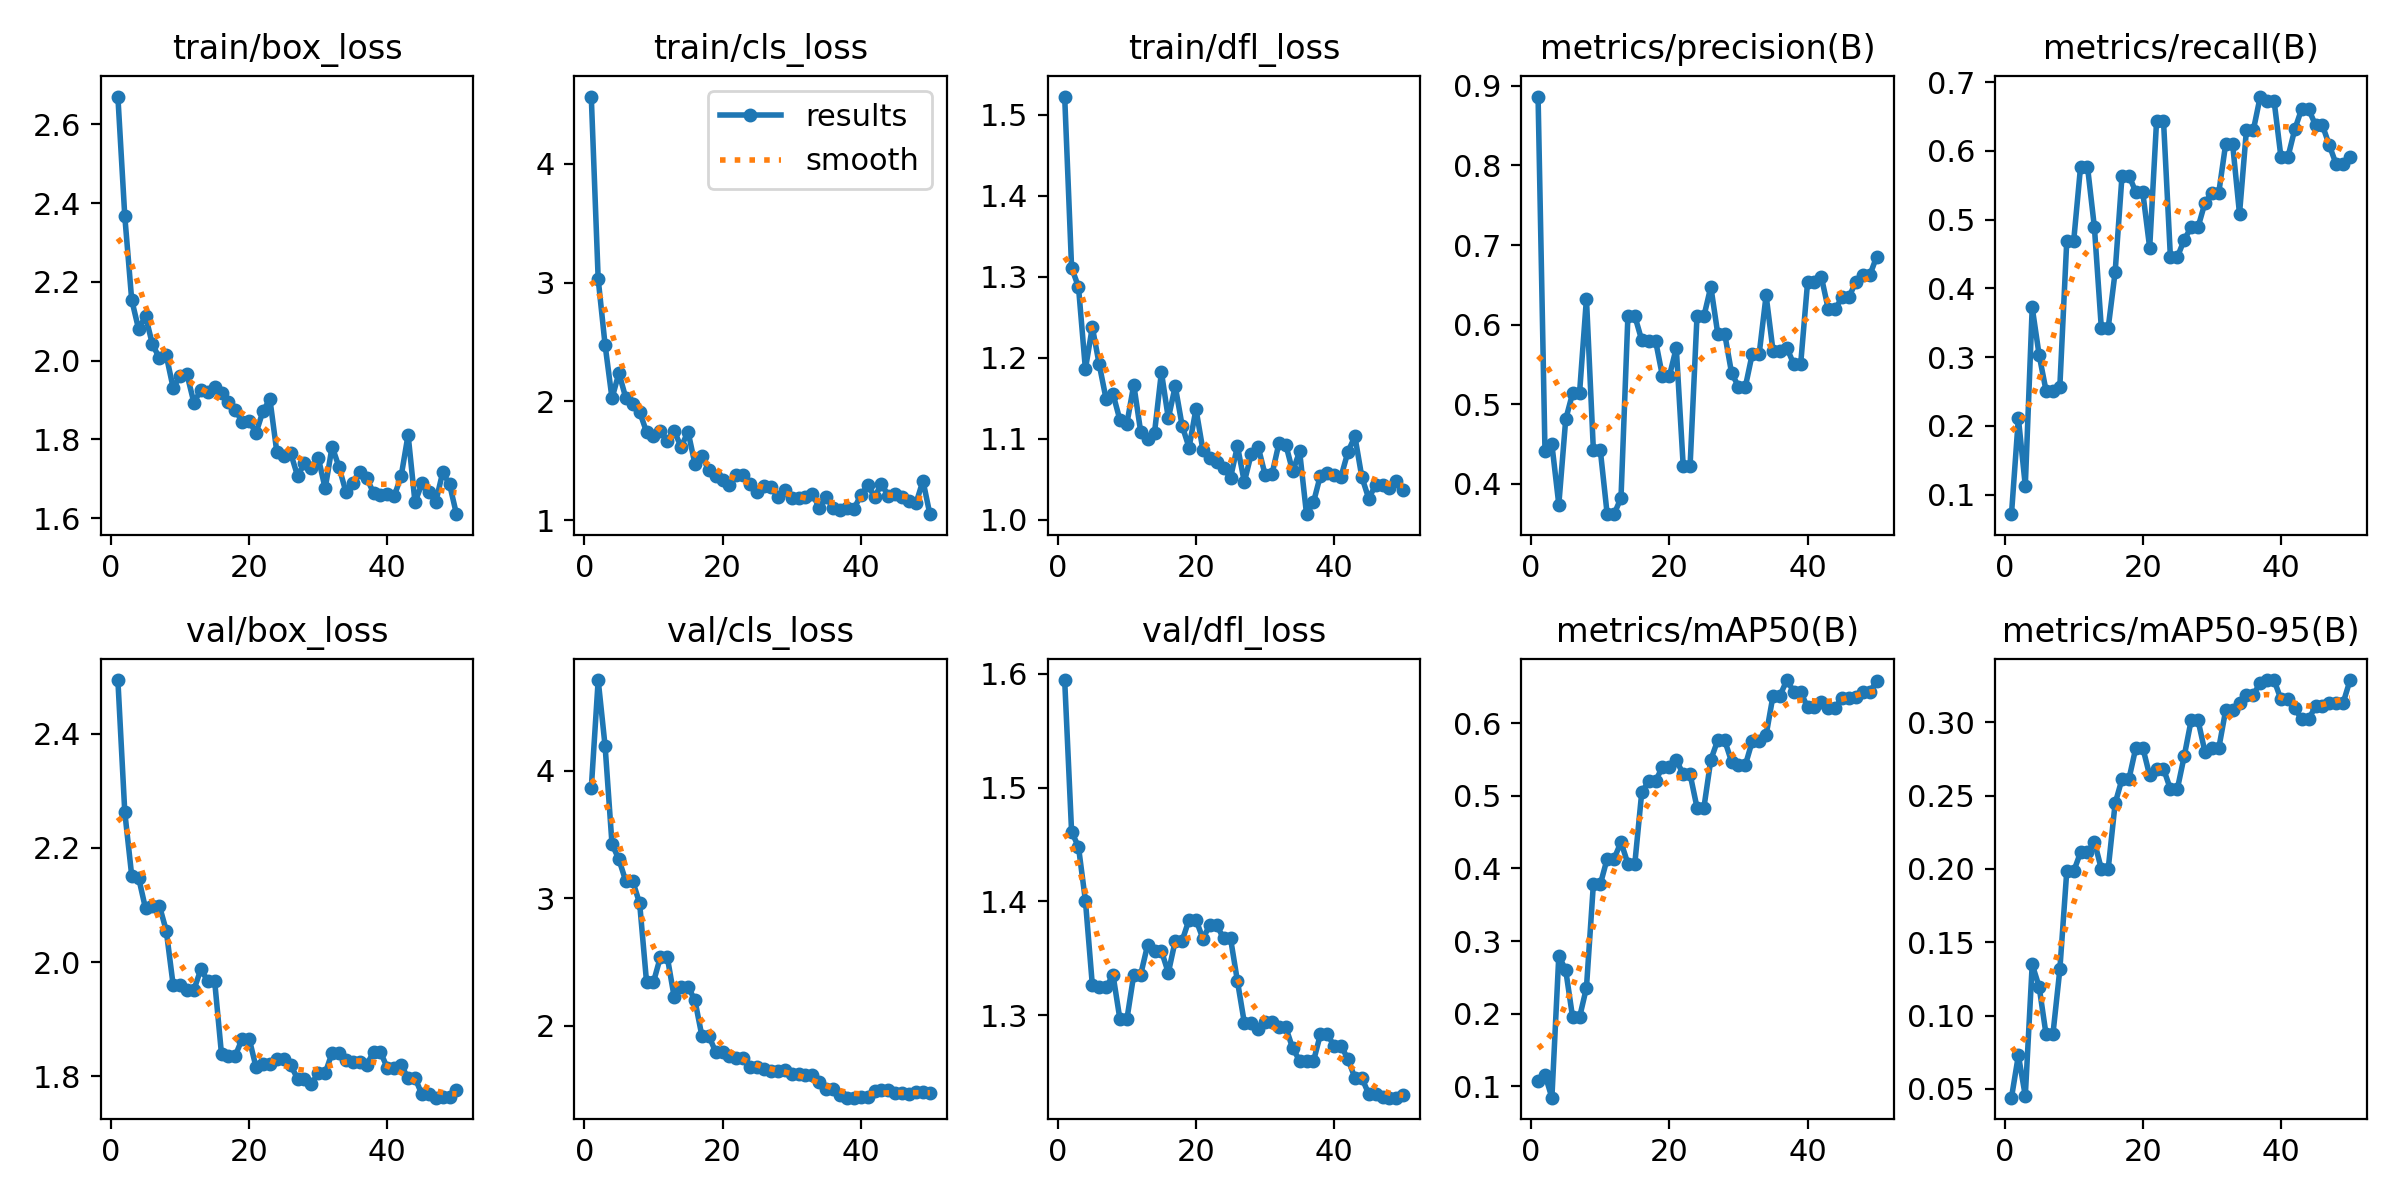

Values plotted in this chart, from the file beside it:
epoch, time, train/box_loss, train/cls_loss, train/dfl_loss, metrics/precision(B), metrics/recall(B), metrics/mAP50(B), metrics/mAP50-95(B), val/box_loss, val/cls_loss, val/dfl_loss, lr/pg0, lr/pg1, lr/pg2
1, 37.99, 2.67, 4.567, 1.522, 0.8866, 0.07143, 0.1069, 0.04396, 2.494, 3.861, 1.594, 0.00015, 0.00015, 0.00015
2, 75.66, 2.367, 3.031, 1.311, 0.4414, 0.2111, 0.1161, 0.07284, 2.262, 4.711, 1.461, 0.0003063, 0.0003063, 0.0003063
3, 116, 2.154, 2.476, 1.287, 0.4497, 0.1127, 0.08442, 0.04518, 2.151, 4.193, 1.448, 0.0004562, 0.0004562, 0.0004562
4, 155.5, 2.08, 2.026, 1.186, 0.3742, 0.3722, 0.2799, 0.1348, 2.148, 3.424, 1.401, 0.0005996, 0.0005996, 0.0005996
5, 194.9, 2.113, 2.24, 1.238, 0.4813, 0.3031, 0.26, 0.1197, 2.094, 3.304, 1.327, 0.0007366, 0.0007366, 0.0007366
6, 234.2, 2.041, 2.029, 1.192, 0.5141, 0.2513, 0.1949, 0.0873, 2.099, 3.133, 1.325, 0.0008672, 0.0008672, 0.0008672
7, 275.1, 2.007, 1.982, 1.149, 0.5141, 0.2513, 0.1949, 0.0873, 2.099, 3.133, 1.325, 0.0009914, 0.0009914, 0.0009914
8, 313.5, 2.013, 1.912, 1.155, 0.6329, 0.2571, 0.2358, 0.1314, 2.055, 2.96, 1.335, 0.001077, 0.001077, 0.001077
9, 351.7, 1.931, 1.744, 1.123, 0.443, 0.4686, 0.3779, 0.1983, 1.96, 2.342, 1.296, 0.001052, 0.001052, 0.001052
10, 392.3, 1.961, 1.713, 1.118, 0.443, 0.4686, 0.3779, 0.1983, 1.96, 2.342, 1.296, 0.001027, 0.001027, 0.001027
11, 430.4, 1.965, 1.755, 1.167, 0.3621, 0.5771, 0.4134, 0.2113, 1.951, 2.539, 1.336, 0.001002, 0.001002, 0.001002
12, 470.6, 1.893, 1.669, 1.109, 0.3621, 0.5771, 0.4134, 0.2113, 1.951, 2.539, 1.336, 0.0009778, 0.0009778, 0.0009778
13, 509.7, 1.925, 1.755, 1.099, 0.3825, 0.4888, 0.4363, 0.2185, 1.987, 2.225, 1.362, 0.000953, 0.000953, 0.000953
14, 546.8, 1.921, 1.615, 1.107, 0.611, 0.3427, 0.4065, 0.2001, 1.967, 2.307, 1.357, 0.0009283, 0.0009283, 0.0009283
15, 585.6, 1.934, 1.746, 1.182, 0.611, 0.3427, 0.4065, 0.2001, 1.967, 2.307, 1.357, 0.0009035, 0.0009035, 0.0009035
16, 624.6, 1.917, 1.475, 1.125, 0.5806, 0.4234, 0.5046, 0.2447, 1.838, 2.199, 1.337, 0.0008787, 0.0008787, 0.0008787
17, 663.7, 1.895, 1.541, 1.165, 0.58, 0.5641, 0.5203, 0.2614, 1.836, 1.922, 1.365, 0.000854, 0.000854, 0.000854
18, 702.3, 1.876, 1.422, 1.116, 0.58, 0.5641, 0.5203, 0.2614, 1.836, 1.922, 1.365, 0.0008293, 0.0008293, 0.0008293
19, 740.4, 1.843, 1.376, 1.089, 0.5354, 0.5398, 0.5399, 0.2827, 1.866, 1.794, 1.384, 0.0008045, 0.0008045, 0.0008045
20, 777, 1.846, 1.338, 1.137, 0.5354, 0.5398, 0.5399, 0.2827, 1.866, 1.794, 1.384, 0.0007797, 0.0007797, 0.0007797
21, 815.2, 1.817, 1.298, 1.086, 0.5709, 0.4588, 0.5495, 0.2637, 1.816, 1.762, 1.367, 0.000755, 0.000755, 0.000755
22, 852.8, 1.872, 1.383, 1.076, 0.4232, 0.644, 0.5297, 0.2684, 1.821, 1.745, 1.379, 0.0007302, 0.0007302, 0.0007302
23, 890.8, 1.902, 1.381, 1.072, 0.4232, 0.644, 0.5297, 0.2684, 1.821, 1.745, 1.379, 0.0007055, 0.0007055, 0.0007055
24, 932.8, 1.768, 1.307, 1.064, 0.6107, 0.4453, 0.4839, 0.2544, 1.831, 1.677, 1.368, 0.0006808, 0.0006808, 0.0006808
25, 968.9, 1.758, 1.241, 1.052, 0.6107, 0.4453, 0.4839, 0.2544, 1.831, 1.677, 1.368, 0.000656, 0.000656, 0.000656
26, 1005, 1.765, 1.292, 1.091, 0.6478, 0.4705, 0.5495, 0.2769, 1.819, 1.658, 1.33, 0.0006312, 0.0006312, 0.0006312
27, 1041, 1.708, 1.281, 1.046, 0.589, 0.4889, 0.5766, 0.3013, 1.796, 1.646, 1.293, 0.0006065, 0.0006065, 0.0006065
28, 1076, 1.739, 1.199, 1.081, 0.589, 0.4889, 0.5766, 0.3013, 1.796, 1.646, 1.293, 0.0005818, 0.0005818, 0.0005818
29, 1113, 1.727, 1.253, 1.09, 0.5395, 0.5243, 0.547, 0.2798, 1.786, 1.654, 1.288, 0.000557, 0.000557, 0.000557
30, 1148, 1.754, 1.19, 1.056, 0.5222, 0.5391, 0.5425, 0.2824, 1.806, 1.625, 1.295, 0.0005322, 0.0005322, 0.0005322
31, 1184, 1.675, 1.187, 1.056, 0.5222, 0.5391, 0.5425, 0.2824, 1.806, 1.625, 1.295, 0.0005075, 0.0005075, 0.0005075
32, 1220, 1.782, 1.198, 1.094, 0.5635, 0.6101, 0.5753, 0.3083, 1.841, 1.611, 1.289, 0.0004827, 0.0004827, 0.0004827
33, 1256, 1.73, 1.22, 1.093, 0.5635, 0.6101, 0.5753, 0.3083, 1.841, 1.611, 1.289, 0.000458, 0.000458, 0.000458
34, 1291, 1.667, 1.105, 1.06, 0.6369, 0.5083, 0.5836, 0.313, 1.828, 1.557, 1.271, 0.0004332, 0.0004332, 0.0004332
35, 1326, 1.69, 1.192, 1.084, 0.5672, 0.63, 0.6377, 0.3187, 1.824, 1.506, 1.26, 0.0004085, 0.0004085, 0.0004085
36, 1362, 1.718, 1.104, 1.007, 0.5672, 0.63, 0.6377, 0.3187, 1.824, 1.506, 1.26, 0.0003837, 0.0003837, 0.0003837
37, 1399, 1.703, 1.082, 1.021, 0.5711, 0.6789, 0.6594, 0.3271, 1.82, 1.46, 1.26, 0.000359, 0.000359, 0.000359
38, 1435, 1.664, 1.102, 1.054, 0.5505, 0.673, 0.6433, 0.3288, 1.842, 1.436, 1.283, 0.0003343, 0.0003343, 0.0003343
39, 1470, 1.659, 1.095, 1.058, 0.5505, 0.673, 0.6433, 0.3288, 1.842, 1.436, 1.283, 0.0003095, 0.0003095, 0.0003095
40, 1505, 1.662, 1.209, 1.055, 0.6532, 0.5906, 0.6217, 0.3156, 1.814, 1.443, 1.273, 0.0002848, 0.0002848, 0.0002848
41, 1540, 1.657, 1.295, 1.053, 0.6532, 0.5906, 0.6217, 0.3156, 1.814, 1.443, 1.273, 0.00026, 0.00026, 0.00026
42, 1574, 1.707, 1.198, 1.084, 0.6599, 0.6313, 0.6294, 0.3095, 1.819, 1.485, 1.261, 0.0002352, 0.0002352, 0.0002352
43, 1610, 1.812, 1.303, 1.103, 0.6194, 0.661, 0.6215, 0.3021, 1.797, 1.494, 1.245, 0.0002105, 0.0002105, 0.0002105
44, 1645, 1.64, 1.206, 1.053, 0.6194, 0.661, 0.6215, 0.3021, 1.797, 1.494, 1.245, 0.0001857, 0.0001857, 0.0001857
45, 1680, 1.688, 1.225, 1.026, 0.6348, 0.6371, 0.6347, 0.3109, 1.768, 1.476, 1.231, 0.000161, 0.000161, 0.000161
46, 1715, 1.668, 1.194, 1.043, 0.6348, 0.6371, 0.6347, 0.3109, 1.768, 1.476, 1.231, 0.0001363, 0.0001363, 0.0001363
47, 1750, 1.641, 1.16, 1.043, 0.6543, 0.6079, 0.6362, 0.3133, 1.762, 1.462, 1.228, 0.0001115, 0.0001115, 0.0001115
48, 1786, 1.716, 1.143, 1.039, 0.662, 0.5802, 0.6433, 0.3133, 1.764, 1.477, 1.228, 8.675e-05, 8.675e-05, 8.675e-05
49, 1822, 1.686, 1.333, 1.047, 0.662, 0.5802, 0.6433, 0.3133, 1.764, 1.477, 1.228, 6.2e-05, 6.2e-05, 6.2e-05
50, 1862, 1.61, 1.051, 1.037, 0.6856, 0.5909, 0.6577, 0.3288, 1.775, 1.472, 1.23, 3.725e-05, 3.725e-05, 3.725e-05
